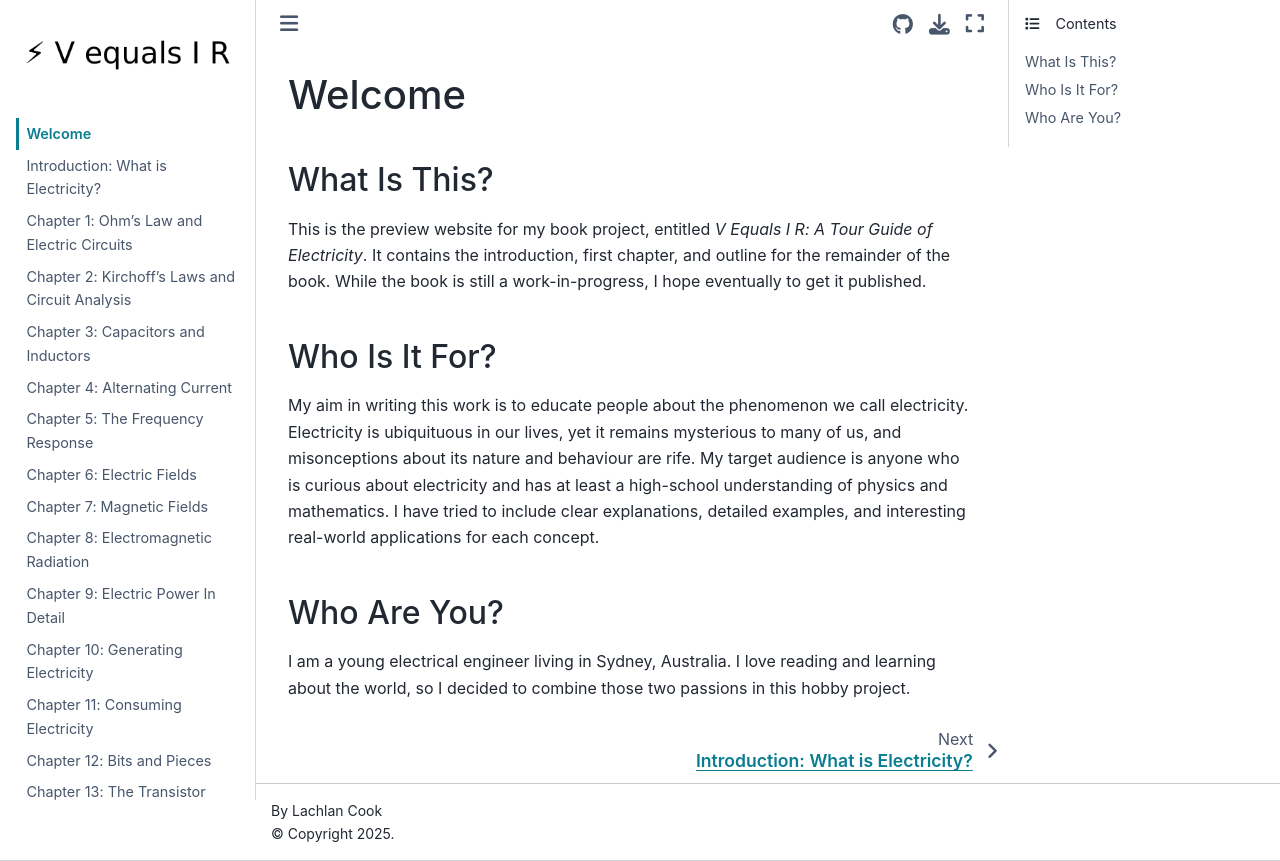

repository: lcoquus/personal-website · page: welcome.html · generator: jekyll

# Welcome

## What Is This?

This is the work-in-progress website for my book project, entitled *V Equals I R: A Tour Guide of Electricity*. I will periodically update this website with new chapters of the book, with the hope of eventually publishing it as a hardcopy. For now, I hope that the content on this website will help you to learn more about electricity. 

## Who Is It For?

My aim in writing this work is to educate people about the phenomenon we call electricity. Electricity is ubiquituous in our lives, yet it remains mysterious to many of us, and misonceptions about its nature and behaviour are rife. My target audience is anyone who is curious about electricity and has at least a high-school understanding of physics and mathematics. I have tried to include clear explanations, detailed examples, and interesting real-world applications for each concept.

## Who Are You?

I am a young electrical engineer living in Sydney, Australia. I love reading and learning about the world, so I decided to combine those two passions in this hobby project.
